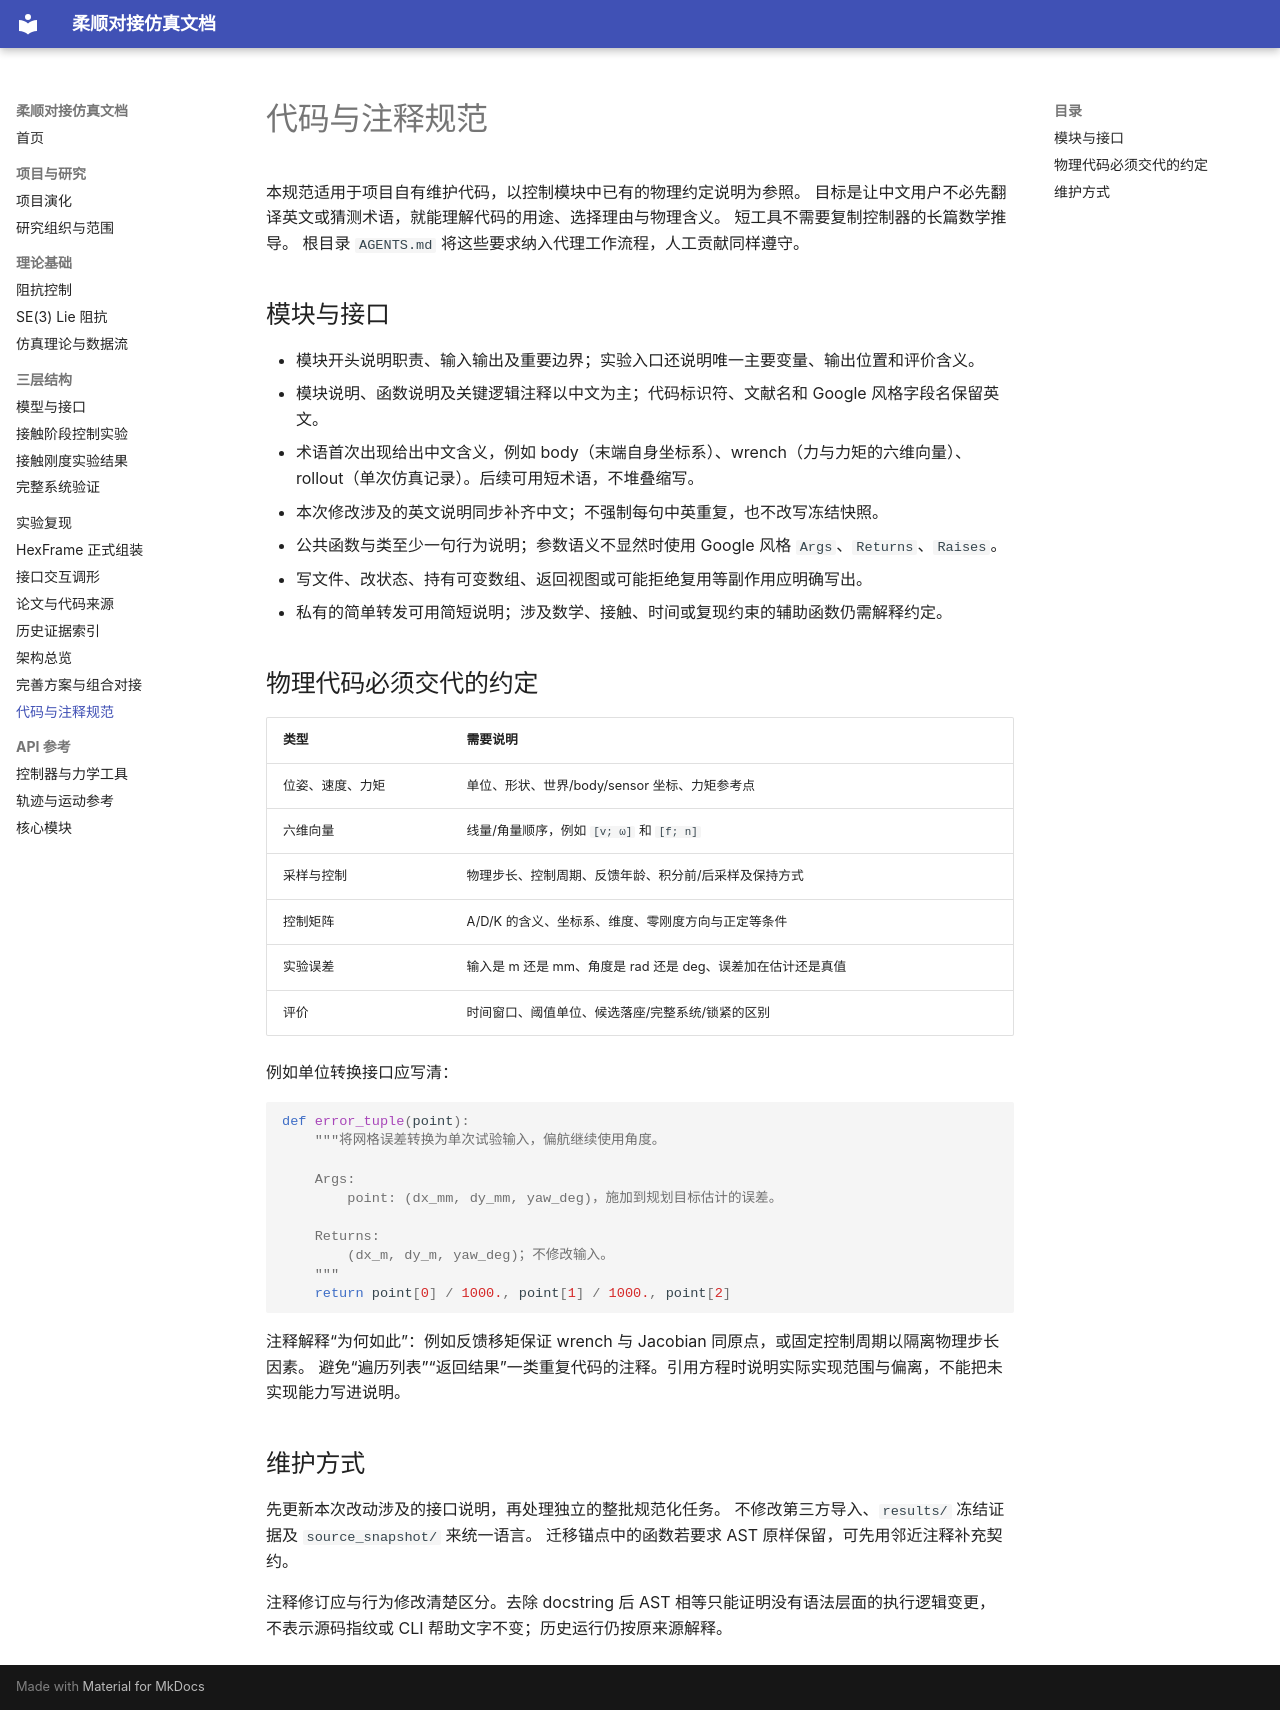

repository: langxin11/compliant_docking_simulation · page: coding_style/index.html · generator: mkdocs

# 代码与注释规范

本规范适用于项目自有维护代码，以控制模块中已有的物理约定说明为参照。
目标是让中文用户不必先翻译英文或猜测术语，就能理解代码的用途、选择理由与物理含义。
短工具不需要复制控制器的长篇数学推导。
根目录 `AGENTS.md` 将这些要求纳入代理工作流程，人工贡献同样遵守。

## 模块与接口

- 模块开头说明职责、输入输出及重要边界；实验入口还说明唯一主要变量、输出位置和评价含义。
- 模块说明、函数说明及关键逻辑注释以中文为主；代码标识符、文献名和 Google 风格字段名保留英文。
- 术语首次出现给出中文含义，例如 body（末端自身坐标系）、wrench（力与力矩的六维向量）、rollout（单次仿真记录）。后续可用短术语，不堆叠缩写。
- 本次修改涉及的英文说明同步补齐中文；不强制每句中英重复，也不改写冻结快照。
- 公共函数与类至少一句行为说明；参数语义不显然时使用 Google 风格 `Args`、`Returns`、`Raises`。
- 写文件、改状态、持有可变数组、返回视图或可能拒绝复用等副作用应明确写出。
- 私有的简单转发可用简短说明；涉及数学、接触、时间或复现约束的辅助函数仍需解释约定。

## 物理代码必须交代的约定

| 类型 | 需要说明 |
|---|---|
| 位姿、速度、力矩 | 单位、形状、世界/body/sensor 坐标、力矩参考点 |
| 六维向量 | 线量/角量顺序，例如 `[v; ω]` 和 `[f; n]` |
| 采样与控制 | 物理步长、控制周期、反馈年龄、积分前/后采样及保持方式 |
| 控制矩阵 | A/D/K 的含义、坐标系、维度、零刚度方向与正定等条件 |
| 实验误差 | 输入是 m 还是 mm、角度是 rad 还是 deg、误差加在估计还是真值 |
| 评价 | 时间窗口、阈值单位、候选落座/完整系统/锁紧的区别 |

例如单位转换接口应写清：

```python
def error_tuple(point):
    """将网格误差转换为单次试验输入，偏航继续使用角度。

    Args:
        point: (dx_mm, dy_mm, yaw_deg)，施加到规划目标估计的误差。

    Returns:
        (dx_m, dy_m, yaw_deg)；不修改输入。
    """
    return point[0] / 1000., point[1] / 1000., point[2]
```

注释解释“为何如此”：例如反馈移矩保证 wrench 与 Jacobian 同原点，或固定控制周期以隔离物理步长因素。
避免“遍历列表”“返回结果”一类重复代码的注释。引用方程时说明实际实现范围与偏离，不能把未实现能力写进说明。

## 维护方式

先更新本次改动涉及的接口说明，再处理独立的整批规范化任务。
不修改第三方导入、`results/` 冻结证据及 `source_snapshot/` 来统一语言。
迁移锚点中的函数若要求 AST 原样保留，可先用邻近注释补充契约。

注释修订应与行为修改清楚区分。去除 docstring 后 AST 相等只能证明没有语法层面的执行逻辑变更，
不表示源码指纹或 CLI 帮助文字不变；历史运行仍按原来源解释。
